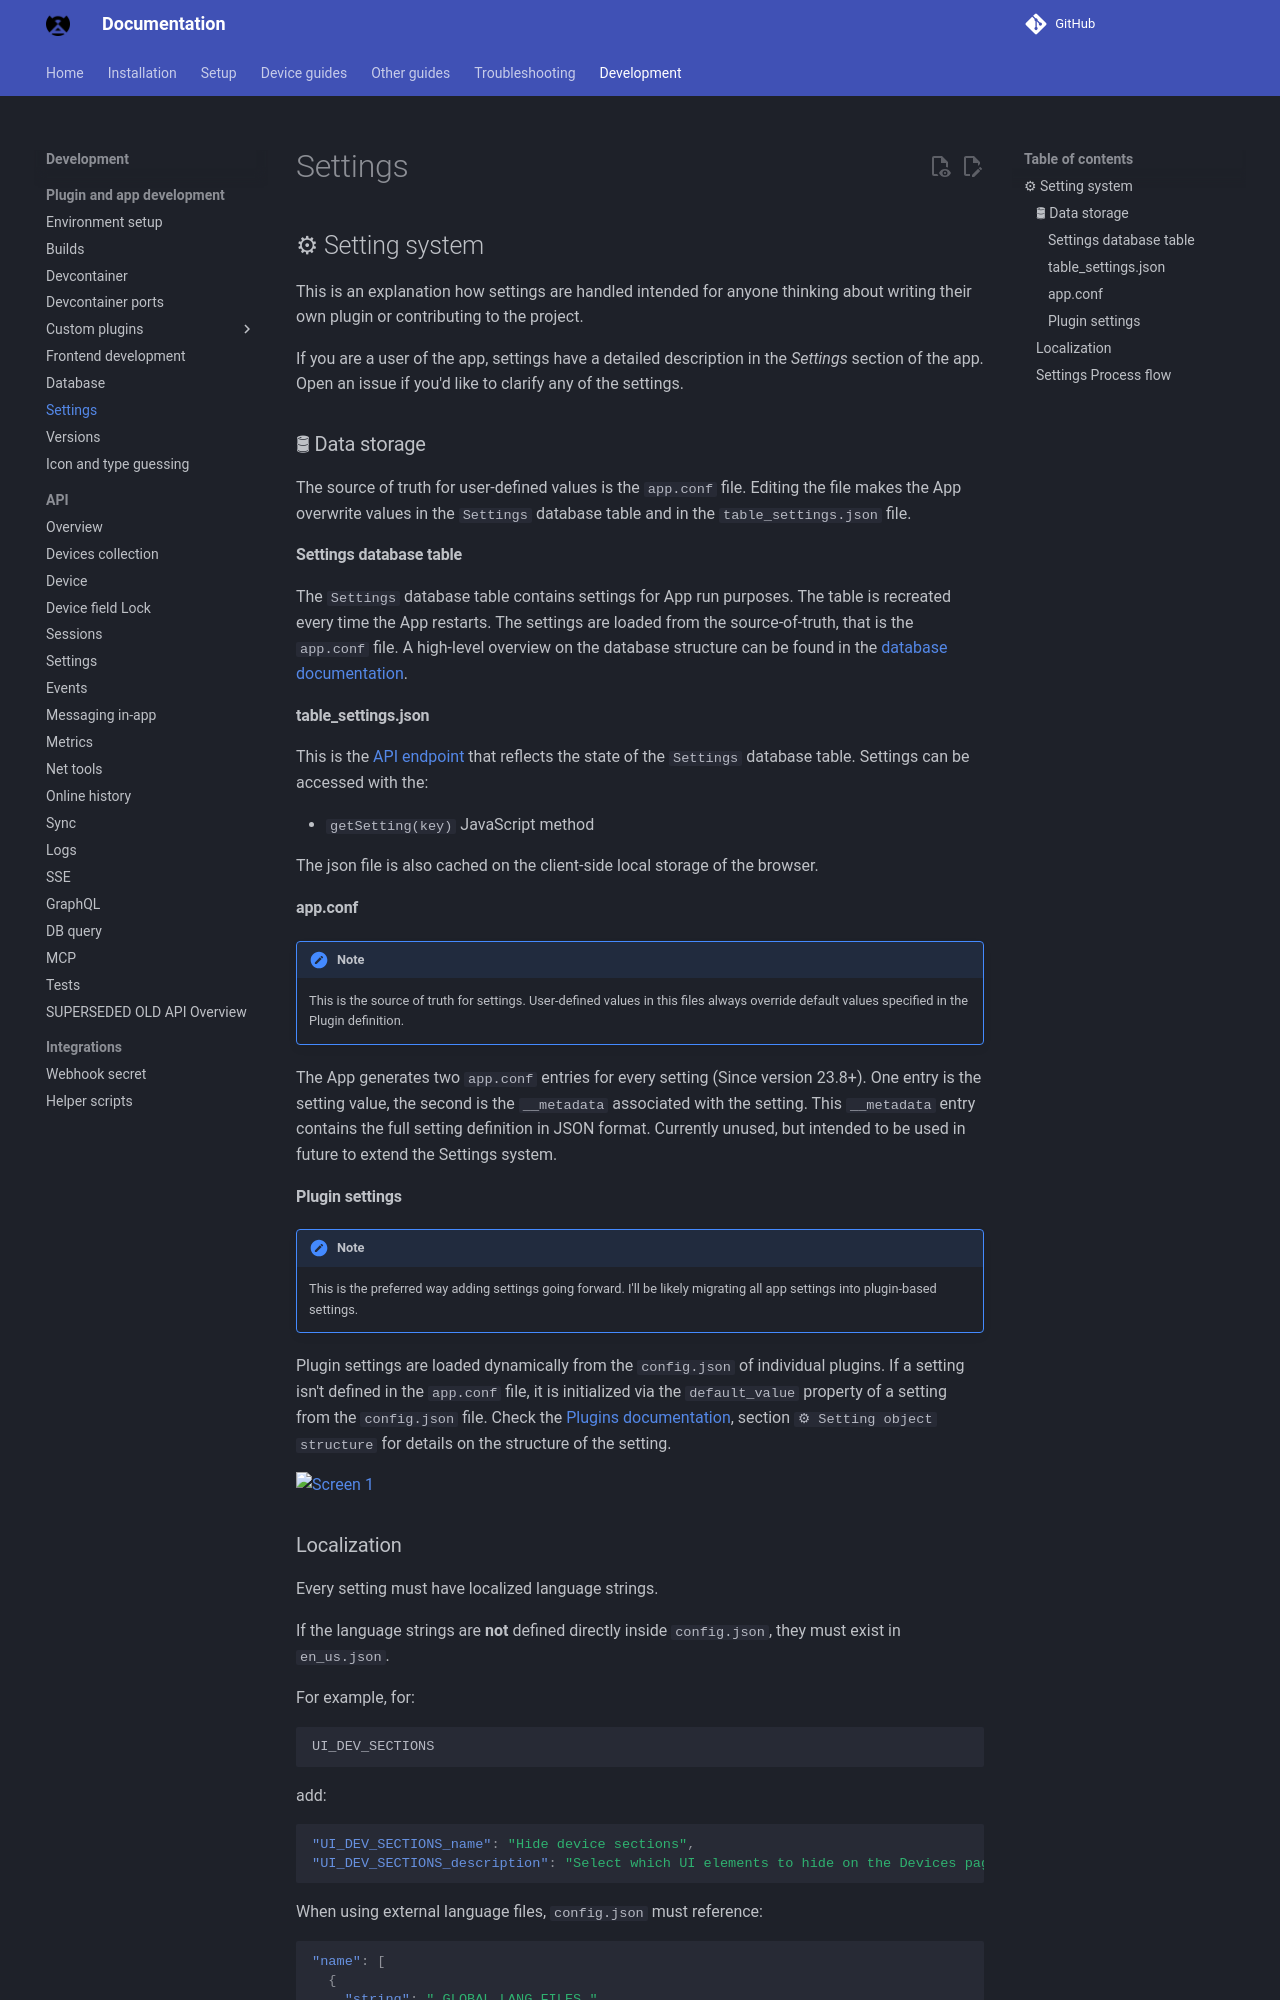

repository: bryanwills/NetAlertX · page: SETTINGS_SYSTEM/index.html · generator: mkdocs

## ⚙ Setting system

This is an explanation how settings are handled intended for anyone thinking about writing their own plugin or contributing to the project.

If you are a user of the app, settings have a detailed description in the _Settings_ section of the app. Open an issue if you'd like to clarify any of the settings.

### 🛢 Data storage

The source of truth for user-defined values is the `app.conf` file. Editing the file makes the App overwrite values in the `Settings` database table and in the `table_settings.json` file.

#### Settings database table

The `Settings` database table contains settings for App run purposes. The table is recreated every time the App restarts. The settings are loaded from the source-of-truth, that is the `app.conf` file. A high-level overview on the database structure can be found in the [database documentation](./DATABASE.md).

#### table_settings.json

This is the [API endpoint](./API.md) that reflects the state of the `Settings` database table. Settings can be accessed with the:

* `getSetting(key)` JavaScript method

The json file is also cached on the client-side local storage of the browser.

#### app.conf

> [!NOTE]
> This is the source of truth for settings. User-defined values in this files always override default values specified in the Plugin definition.

The App generates two `app.conf` entries for every setting (Since version 23.8+). One entry is the setting value, the second is the `__metadata` associated with the setting. This `__metadata` entry contains the full setting definition in JSON format. Currently unused, but intended to be used in future to extend the Settings system.

#### Plugin settings

> [!NOTE]
> This is the preferred way adding settings going forward. I'll be likely migrating all app settings into plugin-based settings.

Plugin settings are loaded dynamically from the `config.json` of individual plugins. If a setting isn't defined in the `app.conf` file, it is initialized via the `default_value` property of a setting from the `config.json` file. Check the [Plugins documentation](https://docs.netalertx.com/PLUGINS_OVERVIEW#-setting-object-structure), section `⚙ Setting object structure` for details on the structure of the setting.

![Screen 1][screen1]

### Localization

Every setting must have localized language strings.

If the language strings are **not** defined directly inside `config.json`, they must exist in `en_us.json`.

For example, for:

```text
UI_DEV_SECTIONS
```

add:

```json
"UI_DEV_SECTIONS_name": "Hide device sections",
"UI_DEV_SECTIONS_description": "Select which UI elements to hide on the Devices page."
```

When using external language files, `config.json` must reference:

```json
"name": [
  {
    "string": "_GLOBAL_LANG_FILES_"
  }
]
```

This tells NetAlertX to resolve the display name from the language files.
